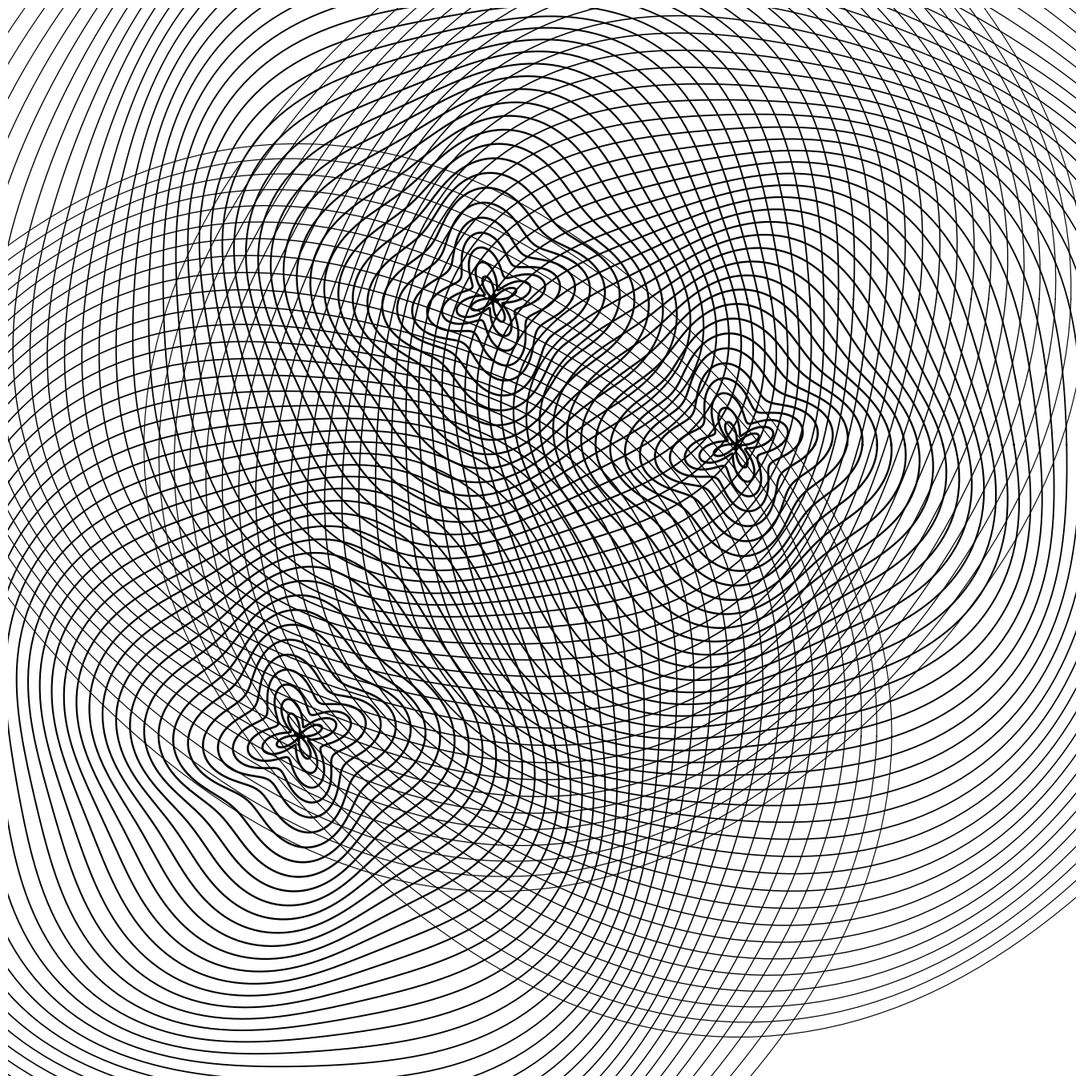

Python code for this plot:
import numpy as np
import matplotlib.pyplot as plt
from pathlib import Path
from datetime import datetime

SIZE = 4000
DPI = 300
SEED = 42
DATE = datetime.now().strftime("%d%m%Y")

JPG_DIR = Path("output/jpg")
SVG_DIR = Path("output/svg")
JPG_DIR.mkdir(parents=True, exist_ok=True)
SVG_DIR.mkdir(parents=True, exist_ok=True)

np.random.seed(SEED)


def setup_ax():
    fig, ax = plt.subplots(figsize=(SIZE/DPI, SIZE/DPI), dpi=DPI)
    fig.subplots_adjust(left=0, right=1, top=1, bottom=0)
    ax.set_facecolor("white")
    ax.set_xlim(-5, 105)
    ax.set_ylim(-5, 105)
    ax.set_aspect("equal")
    ax.axis("off")
    return fig, ax


def save(fig, name):
    jpg_path = JPG_DIR / f"{name}_{DATE}.jpg"
    svg_path = SVG_DIR / f"{name}_{DATE}.svg"
    fig.savefig(jpg_path, dpi=DPI, pad_inches=0, facecolor="white")
    fig.savefig(svg_path, format="svg", pad_inches=0, facecolor="white")
    plt.close(fig)
    print(f"Tersimpan: {jpg_path} | {svg_path}")
def multi_peak_topographic():
    fig, ax = setup_ax()
    peaks = [(25, 30), (70, 60), (45, 75)]
    n_rings = 40
    for peak_x, peak_y in peaks:
        for i in range(n_rings):
            r = 1 + i * 1.5
            theta = np.linspace(0, 2 * np.pi, 200)
            noise = 1.5 * np.sin(4 * theta + i * 0.2)
            x = peak_x + (r + noise) * np.cos(theta)
            y = peak_y + (r + noise) * np.sin(theta)
            lw = 0.8 + 1.2 * (1 - i / n_rings)
            ax.plot(x, y, color="black", linewidth=lw)
    save(fig, "multi_peak_topographic")


if __name__ == "__main__":
    multi_peak_topographic()
